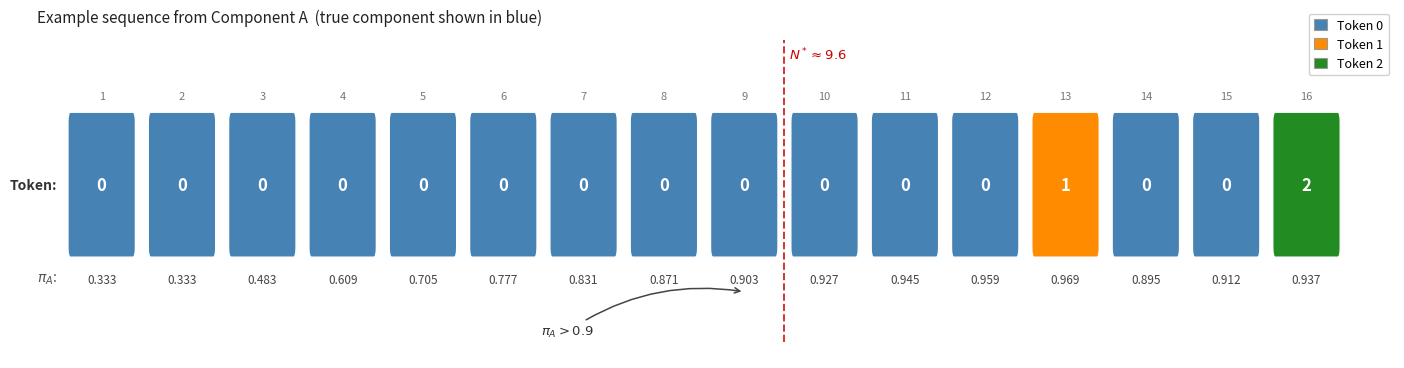

Recreate this plot in Python. (Note: this script raises an exception after producing the figure.)
"""
Generate a clean illustration of a sample Mess3 sequence with belief state annotations.
Suitable for a NeurIPS-style paper figure.
"""

import matplotlib
matplotlib.use('Agg')
import matplotlib.pyplot as plt
import matplotlib.patches as mpatches
import numpy as np

# --- Data ---
tokens = [0, 0, 0, 0, 0, 0, 0, 0, 0, 0, 0, 0, 1, 0, 0, 2]
pi_a   = [0.333, 0.333, 0.483, 0.609, 0.705, 0.777, 0.831, 0.871,
          0.903, 0.927, 0.945, 0.959, 0.969, 0.895, 0.912, 0.937]
n_tokens = len(tokens)

positions = list(range(1, n_tokens + 1))

# --- Colors ---
TOKEN_COLORS = {
    0: '#4682B4',   # steelblue
    1: '#FF8C00',   # darkorange
    2: '#228B22',   # forestgreen
}
TOKEN_NAMES = {0: 'Token 0', 1: 'Token 1', 2: 'Token 2'}

# --- Figure & axes setup ---
# We use a data coordinate system where each token occupies 1 unit on x.
# x-centers: 1, 2, ..., 16
# y: we place rows at fixed data-y values

fig, ax = plt.subplots(figsize=(14, 3.6))

# Leave left margin for row labels, right margin for last box
LEFT_MARGIN  = 0.8   # data units reserved for row labels
RIGHT_MARGIN = 0.6
X_START = LEFT_MARGIN         # x-center of token 1
X_STEP  = 1.0                 # spacing between centers

BOX_W = 0.78   # box width  (data units)
BOX_H = 0.40   # box height (data units) — keep it squarish in display

# y-coordinates (data)
Y_TOP    = 1.00   # top of figure data range
Y_POS    = 0.88   # position number row
Y_BOX_C  = 0.60   # center of token boxes
Y_PI     = 0.30   # π_A value row
Y_BOTTOM = 0.10   # bottom annotation space

ax.set_xlim(0.0, X_START + (n_tokens - 1) * X_STEP + RIGHT_MARGIN + 0.5)
ax.set_ylim(Y_BOTTOM - 0.05, Y_TOP + 0.08)

# Remove all spines and ticks
for spine in ax.spines.values():
    spine.set_visible(False)
ax.set_xticks([])
ax.set_yticks([])

# --- Row labels on the left (in data coords) ---
label_x = LEFT_MARGIN - 0.55
ax.text(label_x, Y_BOX_C, 'Token:', va='center', ha='right',
        fontsize=10, color='#333333', fontweight='bold')
ax.text(label_x, Y_PI, r'$\pi_A$:', va='center', ha='right',
        fontsize=10, color='#555555', fontstyle='italic')

# --- Draw each token box ---
for i, (tok, pi, pos) in enumerate(zip(tokens, pi_a, positions)):
    x = X_START + i * X_STEP

    color = TOKEN_COLORS[tok]

    # Square token box
    rect = mpatches.FancyBboxPatch(
        (x - BOX_W / 2, Y_BOX_C - BOX_H / 2),
        BOX_W, BOX_H,
        boxstyle='round,pad=0.03',
        linewidth=1.0,
        edgecolor='white',
        facecolor=color,
        zorder=3,
    )
    ax.add_patch(rect)

    # Token digit inside box
    ax.text(x, Y_BOX_C, str(tok), va='center', ha='center',
            fontsize=12, color='white', fontweight='bold', zorder=4)

    # Position number above box
    ax.text(x, Y_POS, str(pos), va='center', ha='center',
            fontsize=8, color='#777777')

    # π_A value below box
    ax.text(x, Y_PI, f'{pi:.3f}', va='center', ha='center',
            fontsize=8.5, color='#444444')

# --- N* vertical dashed line (between positions 9 and 10) ---
nstar_x = X_START + 8.5 * X_STEP   # between index 8 (pos 9) and 9 (pos 10)
ax.axvline(x=nstar_x, ymin=0.05, ymax=0.98,
           color='#CC0000', linestyle='--', linewidth=1.4, alpha=0.8, zorder=2)
ax.text(nstar_x + 0.06, Y_TOP + 0.04, r'$N^* \approx 9.6$',
        va='top', ha='left', fontsize=9.5, color='#CC0000')

# --- Annotation: π_A > 0.9 with arrow pointing to position 9 ---
pos9_x = X_START + 8 * X_STEP   # position 9 (index 8)
ax.annotate(
    r'$\pi_A > 0.9$',
    xy=(pos9_x, Y_PI - 0.04),
    xytext=(pos9_x - 2.2, Y_BOTTOM + 0.01),
    fontsize=9.5,
    color='#333333',
    arrowprops=dict(
        arrowstyle='->',
        color='#444444',
        lw=1.1,
        connectionstyle='arc3,rad=-0.2',
    ),
    va='bottom',
    ha='center',
)

# --- Legend ---
legend_patches = [
    mpatches.Patch(facecolor=TOKEN_COLORS[k], edgecolor='#999999',
                   linewidth=0.8, label=TOKEN_NAMES[k])
    for k in sorted(TOKEN_COLORS)
]
ax.legend(handles=legend_patches, loc='upper right',
          fontsize=9, framealpha=0.9, edgecolor='#cccccc',
          handlelength=1.1, handleheight=0.95,
          bbox_to_anchor=(1.0, 1.08))

# --- Title ---
ax.set_title(
    'Example sequence from Component A  (true component shown in blue)',
    fontsize=11, pad=8, color='#222222', loc='left', x=0.0,
)

plt.tight_layout(pad=0.4)
plt.savefig('/Users/lironsoffer/workspace/simplex/figures/sequence_example.png',
            dpi=150, bbox_inches='tight', facecolor='white')
print('Saved: figures/sequence_example.png')
